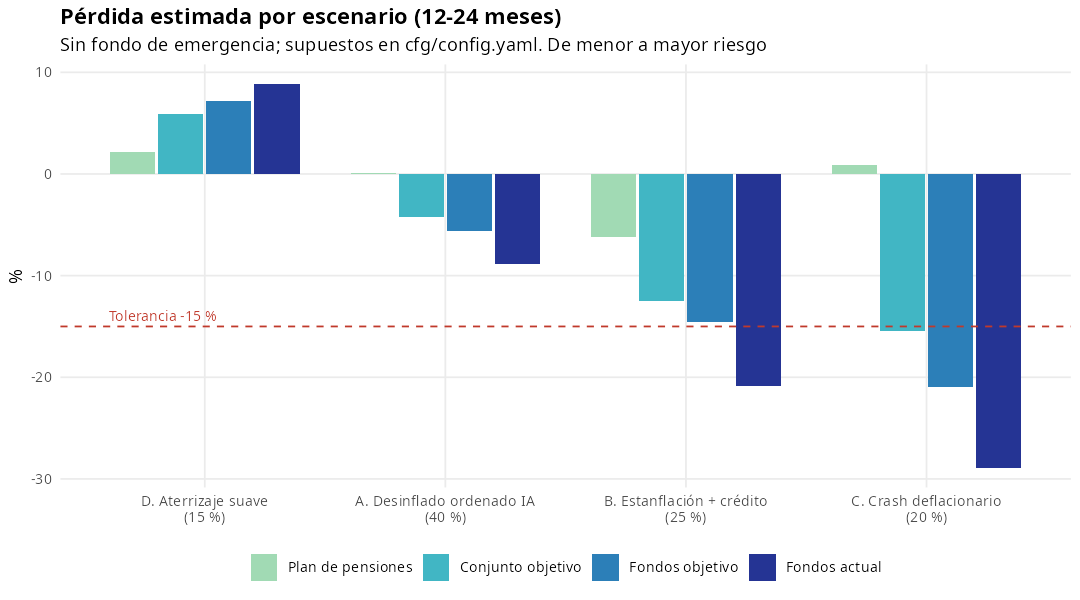

The data file committed next to this chart (first rows):
scenario, prob, fondos_actual, fondos_objetivo, plan_pensiones, conjunto_objetivo
A, 0.4, -8.821, -5.62, 0.08395, -4.194
B, 0.25, -20.88, -14.55, -6.163, -12.45
C, 0.2, -28.95, -20.91, 0.9217, -15.45
D, 0.15, 8.888, 7.18, 2.162, 5.926
Esperado, 1, -13.2, -8.99, -0.9985, -6.992
